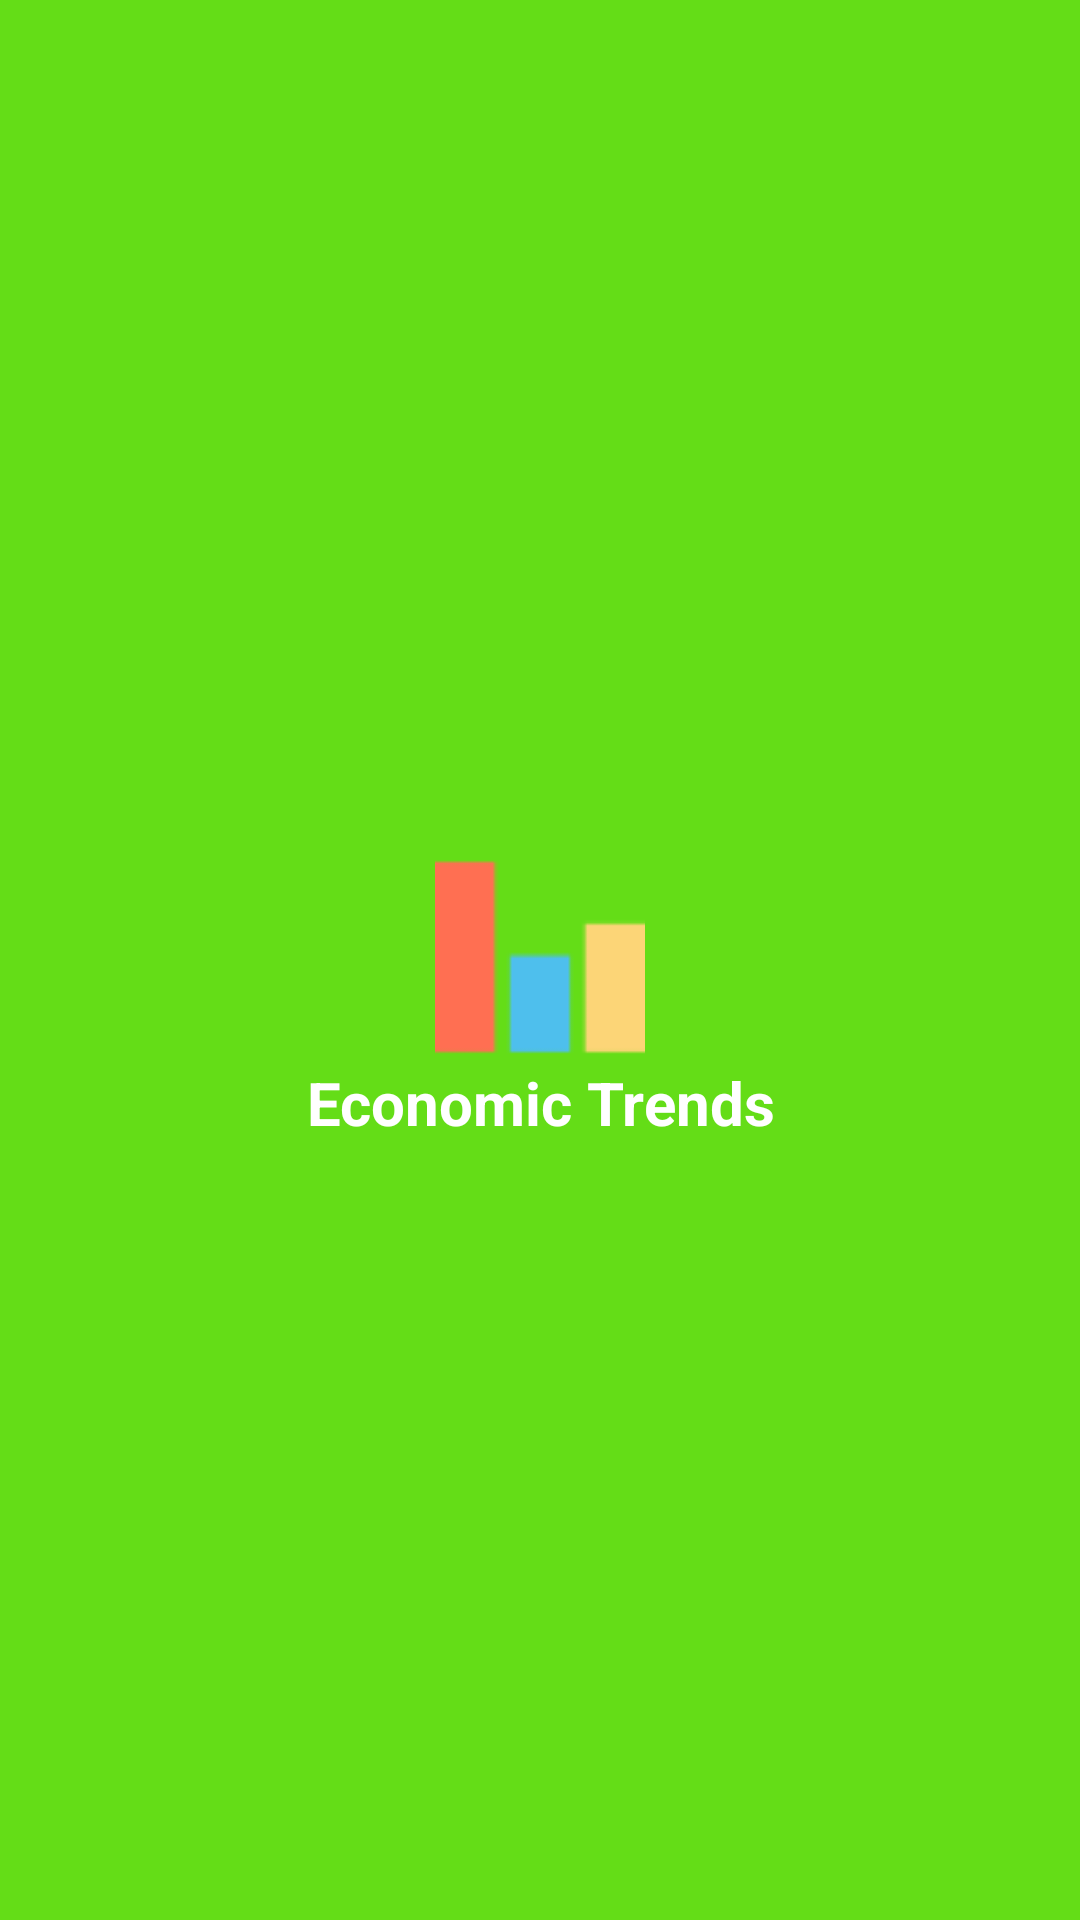

Reconstruct the res/layout file that produces this screen, plus the resources it refers to.
<!-- AndroidManifest.xml: application theme AppTheme -->
<!-- res/layout/activity_main_nav_header.xml -->
<?xml version="1.0" encoding="utf-8"?>
<LinearLayout xmlns:android="http://schemas.android.com/apk/res/android"
    android:orientation="vertical" android:layout_width="match_parent"
    android:layout_height="wrap_content"
    android:gravity="center"
    android:padding="10dp"
    android:background="@color/primary_dark">

    <ImageView
        android:layout_width="70dp"
        android:layout_height="70dp"
        android:src="@drawable/ic_icon_graphs"
        android:layout_marginTop="25dp"/>

    <TextView
        android:layout_width="match_parent"
        android:layout_height="wrap_content"
        android:text="Economic Trends"
        android:gravity="center"
        android:textColor="@color/icons"
        android:textSize="20dp"
        android:textStyle="bold"/>
</LinearLayout>
<!-- resources referenced by this layout -->
<resources>
  <color name="icons">#FFFFFF</color>
  <color name="primary_dark">#64DD17</color>
  <!-- drawable ic_icon_graphs: png bitmap (drawable, 303 bytes) -->
  <style name="AppTheme" parent="Theme.AppCompat.Light.NoActionBar">
          
          <item name="colorPrimary">@color/primary</item>
          <item name="colorPrimaryDark">@color/primary_dark</item>
          <item name="colorAccent">@color/accent</item>
      </style>
  <color name="primary">#76FF03</color>
  <color name="accent">#64DD17</color>
</resources>
